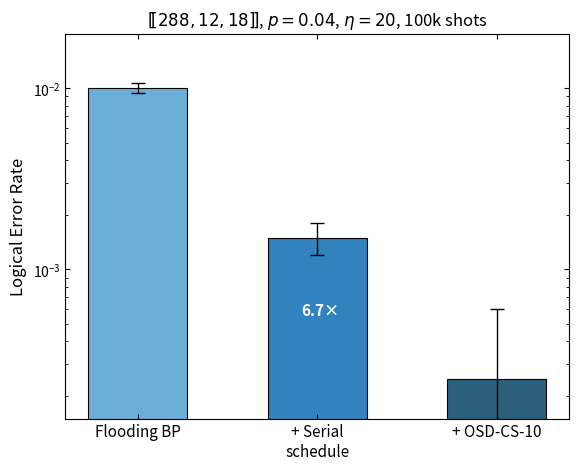

Recreate this plot in Python. (Note: this script raises an exception after producing the figure.)
#!/usr/bin/env python3
"""Reproduce fig_F1_baseline_decomp with non-overlapping ratio labels."""
import matplotlib
matplotlib.use("Agg")
import matplotlib.pyplot as plt
import numpy as np
from pathlib import Path

# --- Data (read off from PDF) ---
labels = ["Flooding BP", "+ Serial\nschedule", "+ OSD-CS-10"]
lers   = [9.98e-3, 1.49e-3, 2.49e-4]
ci_lo  = [9.98e-3 - 9.40e-3, 1.49e-3 - 1.20e-3, 2.49e-4 - 1.00e-4]
ci_hi  = [1.06e-2 - 9.98e-3, 1.80e-3 - 1.49e-3, 6.00e-4 - 2.49e-4]
colors = ["#6BAED6", "#3182BD", "#2C5F7A"]

ratios  = [None, lers[0] / lers[1], lers[1] / lers[2]]   # 6.7×, 6.0×

plt.rcParams.update({
    "font.family": "sans-serif",
    "font.size": 11,
    "axes.labelsize": 12,
    "axes.titlesize": 12,
    "axes.linewidth": 0.8,
    "xtick.labelsize": 11,
    "ytick.labelsize": 10,
    "xtick.direction": "in",
    "ytick.direction": "in",
    "xtick.top": True,
    "ytick.right": True,
    "figure.dpi": 150,
    "savefig.dpi": 300,
    "savefig.bbox": "tight",
    "pdf.fonttype": 42,
})

fig, ax = plt.subplots(figsize=(6.5, 5.0))

x = np.arange(len(labels))
bars = ax.bar(x, lers, color=colors, width=0.55,
              edgecolor="black", linewidth=0.8)
ax.errorbar(x, lers, yerr=[ci_lo, ci_hi], fmt="none",
            ecolor="black", capsize=5, capthick=1.0, linewidth=1.0)

ax.set_yscale("log")
ax.set_ylim(1.5e-4, 2e-2)
ax.set_xticks(x)
ax.set_xticklabels(labels)
ax.set_ylabel("Logical Error Rate")
ax.set_title(r"$[\![288, 12, 18]\!]$, $p = 0.04$, $\eta = 20$, 100k shots")

# --- Ratio labels: place INSIDE each improved bar, near the top, left-aligned ---
# ratio[i] is the improvement going FROM bar i-1 TO bar i
for i, ratio in enumerate(ratios):
    if ratio is None:
        continue
    bar = bars[i]
    bx = bar.get_x() + bar.get_width() / 2   # bar centre x
    by = bar.get_height()                      # bar top (= LER value on log scale)

    # Place the label just below the top of the current bar,
    # nudged right so it sits clearly inside the bar body
    # Use a y-offset of 40% of the bar height (in log space) below the top
    y_label = by / 2.5   # geometric midpoint between top and ~floor

    ax.text(
        bx + 0.02,   # slight right-of-centre nudge
        y_label,
        f"{ratio:.1f}×",
        ha="center", va="center",
        fontsize=11, fontweight="bold",
        color="white",
    )

out = Path(__file__).parent / "fig_F1_baseline_decomp_1.pdf"
fig.savefig(out)
plt.close(fig)
print(f"Saved {out}")
